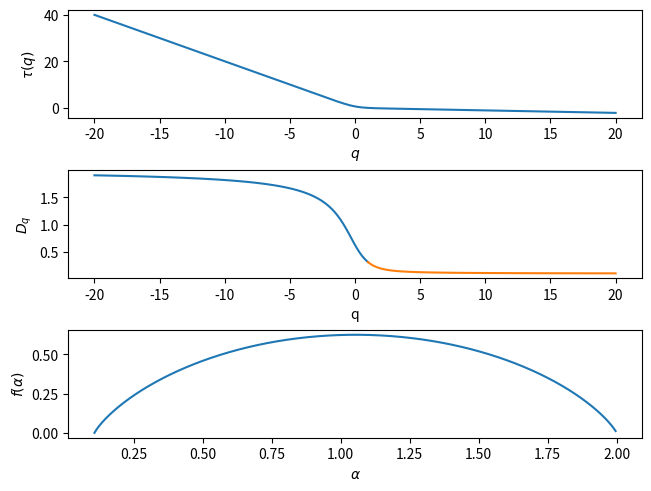

Recreate this plot in Python.
import matplotlib.pyplot as plt
import numpy as np
from scipy.special import comb

_, axes = plt.subplots(3, 1, constrained_layout=True)

# The tau curve
x = np.linspace(-20, 20, 1000)
y = np.log((1 / 9) ** x + (8 / 9) ** x) / np.log(3)

axes[0].plot(x, y)
axes[0].set(xlabel="$q$", ylabel=r"$τ(q)$")

# The D_q curve
x1 = np.linspace(-20, 0.99, 100)
x2 = np.linspace(0.99, 20, 100)
Dq1 = np.log((1 / 9) ** x1 + (8 / 9) ** x1) / (np.log(3) * (1 - x1))
Dq2 = np.log((1 / 9) ** x2 + (8 / 9) ** x2) / (np.log(3) * (1 - x2))

axes[1].plot(x1, Dq1, x2, Dq2)
axes[1].set(xlabel="q", ylabel="$D_q$")

# The f(α) curve
p1, p2 = 1 / 9, 8 / 9
k = 500
s = np.arange(500)
x = (s * np.log(p1) + (k - s) * np.log(p2)) / (k * np.log(1 / 3))
f = -(np.log(comb(k, s))) / (k * np.log(1 / 3))

axes[2].plot(x, f)
axes[2].set(xlabel=r"$α$", ylabel=r"$f(α)$")

plt.show()
